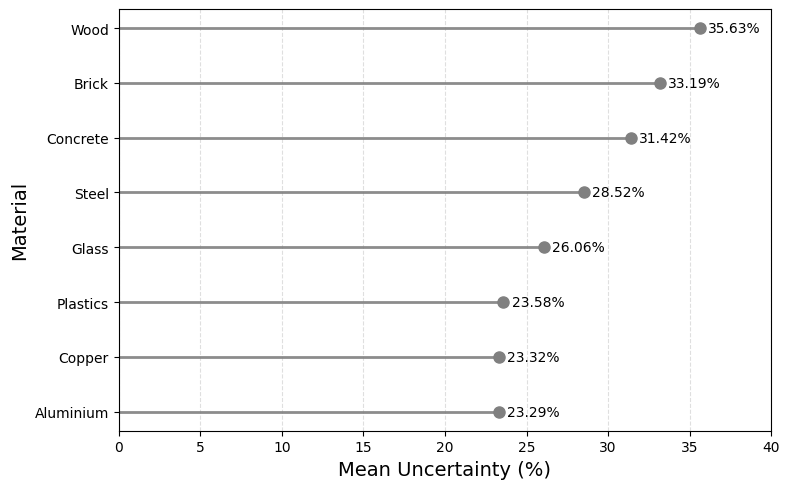

Recreate this plot in Python.
import pandas as pd
import matplotlib.pyplot as plt
import os

plt.rcParams.update({
    "font.family": "serif",
    "font.serif": ["Arial"],
    "font.size": 10,
})

data = {
    "Material": ["Wood", "Brick", "Concrete", "Steel", "Glass", "Plastics", "Copper", "Aluminium"],
    "Mean Uncertainty (%)": [35.63, 33.19, 31.42, 28.52, 26.06, 23.58, 23.32, 23.29]
}

df = pd.DataFrame(data)

df_sorted = df.sort_values(by="Mean Uncertainty (%)", ascending=True)

plt.figure(figsize=(8, 5))

plt.hlines(y=df_sorted["Material"], xmin=0, xmax=df_sorted["Mean Uncertainty (%)"],
           color="gray", alpha=0.9, linewidth=2)

plt.plot(df_sorted["Mean Uncertainty (%)"], df_sorted["Material"], "o", 
         markersize=8, color="gray")

plt.xlabel("Mean Uncertainty (%)", fontsize=14)
plt.ylabel("Material", fontsize=14)

plt.grid(axis="x", linestyle="--", alpha=0.4)

plt.xlim(0, 40)

for x, y in zip(df_sorted["Mean Uncertainty (%)"], df_sorted["Material"]):
    plt.text(x + 0.5, y, f"{x:.2f}%", va="center", fontsize=10)

output_dir = "Output"
os.makedirs(output_dir, exist_ok=True)

plt.tight_layout()
plt.savefig(
    os.path.join(output_dir, "Figure_4.png"),
    dpi=300,
    bbox_inches="tight"
)
plt.show()